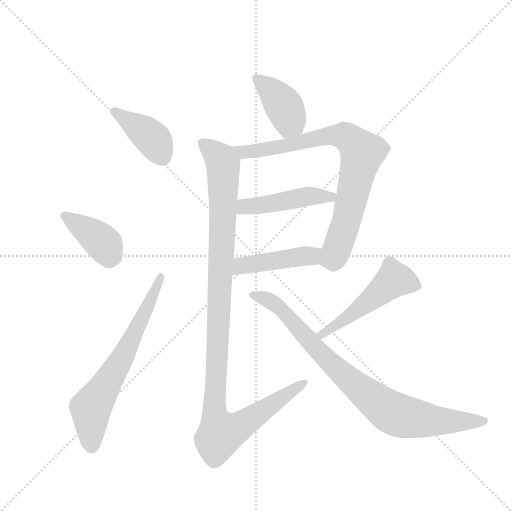
t = 0.00 s
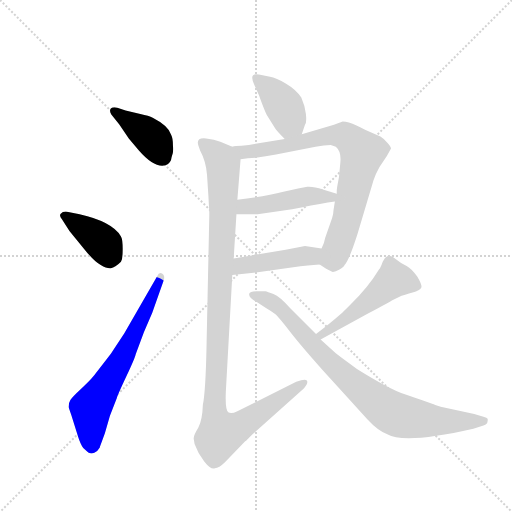
t = 1.53 s
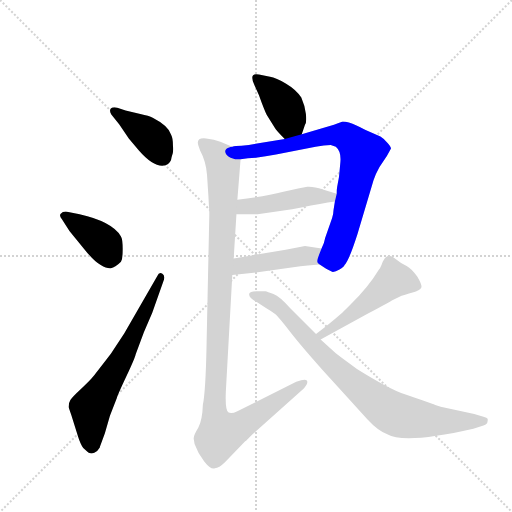
t = 3.07 s
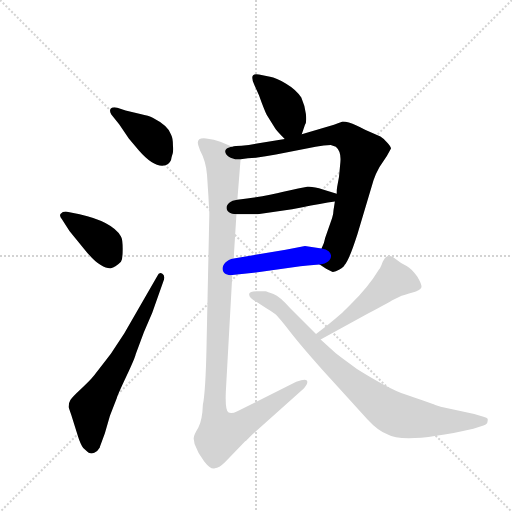
t = 4.60 s
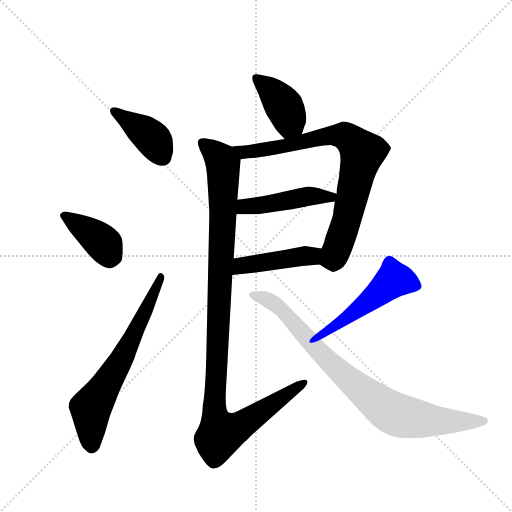
t = 6.13 s
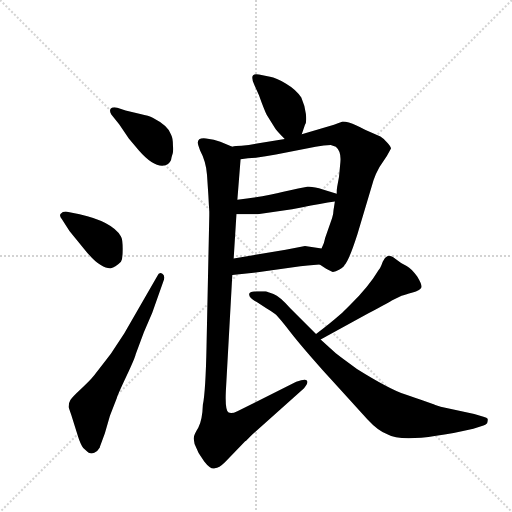
t = 7.67 s

The animated SVG that drew these frames (rendered in a browser with its animation timeline set to each time). Animation: 10 CSS @keyframes rules; one cycle of 7.67 s.

<svg version="1.1" viewBox="0 0 1024 1024" xmlns="http://www.w3.org/2000/svg">
  <g stroke="lightgray" stroke-dasharray="1,1" stroke-width="1" transform="scale(4, 4)">
    <line x1="0" y1="0" x2="256" y2="256"></line>
    <line x1="256" y1="0" x2="0" y2="256"></line>
    <line x1="128" y1="0" x2="128" y2="256"></line>
    <line x1="0" y1="128" x2="256" y2="128"></line>
  </g>
  <g transform="scale(0.92, -0.92) translate(60, -900)">
    <style type="text/css">
      
        @keyframes keyframes0 {
          from {
            stroke: blue;
            stroke-dashoffset: 404;
            stroke-width: 128;
          }
          57% {
            animation-timing-function: step-end;
            stroke: blue;
            stroke-dashoffset: 0;
            stroke-width: 128;
          }
          to {
            stroke: black;
            stroke-width: 1024;
          }
        }
        #make-me-a-hanzi-animation-0 {
          animation: keyframes0 0.5787760416666666s both;
          animation-delay: 0s;
          animation-timing-function: linear;
        }
      
        @keyframes keyframes1 {
          from {
            stroke: blue;
            stroke-dashoffset: 396;
            stroke-width: 128;
          }
          56% {
            animation-timing-function: step-end;
            stroke: blue;
            stroke-dashoffset: 0;
            stroke-width: 128;
          }
          to {
            stroke: black;
            stroke-width: 1024;
          }
        }
        #make-me-a-hanzi-animation-1 {
          animation: keyframes1 0.572265625s both;
          animation-delay: 0.5787760416666666s;
          animation-timing-function: linear;
        }
      
        @keyframes keyframes2 {
          from {
            stroke: blue;
            stroke-dashoffset: 668;
            stroke-width: 128;
          }
          68% {
            animation-timing-function: step-end;
            stroke: blue;
            stroke-dashoffset: 0;
            stroke-width: 128;
          }
          to {
            stroke: black;
            stroke-width: 1024;
          }
        }
        #make-me-a-hanzi-animation-2 {
          animation: keyframes2 0.7936197916666666s both;
          animation-delay: 1.1510416666666665s;
          animation-timing-function: linear;
        }
      
        @keyframes keyframes3 {
          from {
            stroke: blue;
            stroke-dashoffset: 400;
            stroke-width: 128;
          }
          57% {
            animation-timing-function: step-end;
            stroke: blue;
            stroke-dashoffset: 0;
            stroke-width: 128;
          }
          to {
            stroke: black;
            stroke-width: 1024;
          }
        }
        #make-me-a-hanzi-animation-3 {
          animation: keyframes3 0.5755208333333334s both;
          animation-delay: 1.944661458333333s;
          animation-timing-function: linear;
        }
      
        @keyframes keyframes4 {
          from {
            stroke: blue;
            stroke-dashoffset: 815;
            stroke-width: 128;
          }
          73% {
            animation-timing-function: step-end;
            stroke: blue;
            stroke-dashoffset: 0;
            stroke-width: 128;
          }
          to {
            stroke: black;
            stroke-width: 1024;
          }
        }
        #make-me-a-hanzi-animation-4 {
          animation: keyframes4 0.9132486979166666s both;
          animation-delay: 2.5201822916666665s;
          animation-timing-function: linear;
        }
      
        @keyframes keyframes5 {
          from {
            stroke: blue;
            stroke-dashoffset: 466;
            stroke-width: 128;
          }
          60% {
            animation-timing-function: step-end;
            stroke: blue;
            stroke-dashoffset: 0;
            stroke-width: 128;
          }
          to {
            stroke: black;
            stroke-width: 1024;
          }
        }
        #make-me-a-hanzi-animation-5 {
          animation: keyframes5 0.6292317708333334s both;
          animation-delay: 3.433430989583333s;
          animation-timing-function: linear;
        }
      
        @keyframes keyframes6 {
          from {
            stroke: blue;
            stroke-dashoffset: 448;
            stroke-width: 128;
          }
          59% {
            animation-timing-function: step-end;
            stroke: blue;
            stroke-dashoffset: 0;
            stroke-width: 128;
          }
          to {
            stroke: black;
            stroke-width: 1024;
          }
        }
        #make-me-a-hanzi-animation-6 {
          animation: keyframes6 0.6145833333333334s both;
          animation-delay: 4.062662760416666s;
          animation-timing-function: linear;
        }
      
        @keyframes keyframes7 {
          from {
            stroke: blue;
            stroke-dashoffset: 1122;
            stroke-width: 128;
          }
          79% {
            animation-timing-function: step-end;
            stroke: blue;
            stroke-dashoffset: 0;
            stroke-width: 128;
          }
          to {
            stroke: black;
            stroke-width: 1024;
          }
        }
        #make-me-a-hanzi-animation-7 {
          animation: keyframes7 1.1630859375s both;
          animation-delay: 4.677246093749999s;
          animation-timing-function: linear;
        }
      
        @keyframes keyframes8 {
          from {
            stroke: blue;
            stroke-dashoffset: 507;
            stroke-width: 128;
          }
          62% {
            animation-timing-function: step-end;
            stroke: blue;
            stroke-dashoffset: 0;
            stroke-width: 128;
          }
          to {
            stroke: black;
            stroke-width: 1024;
          }
        }
        #make-me-a-hanzi-animation-8 {
          animation: keyframes8 0.66259765625s both;
          animation-delay: 5.840332031249999s;
          animation-timing-function: linear;
        }
      
        @keyframes keyframes9 {
          from {
            stroke: blue;
            stroke-dashoffset: 859;
            stroke-width: 128;
          }
          74% {
            animation-timing-function: step-end;
            stroke: blue;
            stroke-dashoffset: 0;
            stroke-width: 128;
          }
          to {
            stroke: black;
            stroke-width: 1024;
          }
        }
        #make-me-a-hanzi-animation-9 {
          animation: keyframes9 0.9490559895833334s both;
          animation-delay: 6.502929687499999s;
          animation-timing-function: linear;
        }
      
    </style>
    
      <path d="M 195 666 Q 185 668 181 664 Q 177 660 182 651 L 199 630 L 220 599 L 242 573 Q 276 534 300 541 Q 312 545 313 558 Q 318 570 316 583 Q 316 600 312 607 Q 307 626 272 644 Q 264 648 245 652 L 213 660 L 195 666 Z" fill="lightgray"></path>
    
      <path d="M 91 398 L 122 360 Q 145 331 159 324 Q 172 316 181 317 Q 190 318 203 331 Q 207 338 207 358.5 Q 207 379 203 386 Q 184 418 113 434 L 83 440 Q 76 440 72 435.5 Q 68 431 75 423 L 91 398 Z" fill="lightgray"></path>
    
      <path d="M 210 175 L 181 131 Q 151 92 143 82 Q 135 72 116 54.5 Q 97 37 93 30.5 Q 89 24 89 15 Q 93 3 95 -2 L 110 -50 Q 115 -66 121 -74 Q 130 -83 134.5 -85 Q 139 -87 145 -84 Q 152 -82 157 -73 L 157 -72 L 168 -42 L 179 -4 L 194 35 Q 195 40 214.5 81.5 Q 234 123 235 130 L 253 178 L 271 220 L 295 288 Q 300 300 293 305 Q 286 310 282 300 L 210 175 Z" fill="lightgray"></path>
    
      <path d="M 596 608 L 603 629 Q 607 633 605 652 Q 603 670 595 688 Q 584 705 562 718 Q 540 731 527 733 L 503 738 Q 480 743 493 715 L 503 693 Q 514 662 520 650 L 537 623 Q 541 616 559 598 C 580 577 587 580 596 608 Z" fill="lightgray"></path>
    
      <path d="M 465 583 Q 451 583 445 581 C 415 578 433 550 463 554 L 479 556 L 496 557 Q 517 560 540 564 L 626 581 Q 645 585 659 585 L 670 581 Q 682 571 680 548 L 677 516 L 673 494 Q 672 489 672 479 L 668 462 L 665 443 Q 665 436 662 426 L 647 383 Q 645 371 639 360 C 628 332 627 330 635 325 L 649 316 L 662 309 Q 668 308 678 314 Q 688 320 689 324 Q 698 332 717 391 L 752 508 Q 756 521 765 537 L 781 561 L 790 577 Q 790 582 781 591 Q 772 600 767 603 L 736 617 Q 733 618 715 627 Q 697 636 685 636 L 666 629 L 596 608 L 559 598 L 487 586 Q 484 586 481 585 L 465 583 Z" fill="lightgray"></path>
    
      <path d="M 595 449 Q 639 458 668 462 C 698 466 701 470 672 479 L 642 488 Q 622 495 608 494 Q 594 492 556 483 Q 518 473 456 466 C 426 463 424 434 454 434 L 500 434 L 575 445 L 595 449 Z" fill="lightgray"></path>
    
      <path d="M 445 302 L 508 309 L 593 321 Q 629 325 635 325 C 665 327 669 356 639 360 L 603 365 L 561 357 L 448 338 C 418 333 415 299 445 302 Z" fill="lightgray"></path>
    
      <path d="M 445 581 L 419 592 Q 406 597 388 599 Q 370 601 370 590 Q 370 586 375 573 Q 388 549 390 520 L 393 475 L 394 456 L 395 440 L 395 432 L 389 148 Q 387 49 381 20 Q 380 -13 371 -30 Q 361 -46 361 -53 L 363 -65 Q 370 -85 384 -103 Q 398 -121 407 -118 Q 416 -118 429 -105 L 473 -59 L 475 -58 Q 482 -51 489 -44 L 601 56 Q 611 68 607 73 Q 603 77 584 70 L 456 6 Q 444 0 437 3 Q 429 6 431 50 L 445 302 L 448 338 L 454 434 L 456 466 L 463 554 C 464 573 464 573 445 581 Z" fill="lightgray"></path>
    
      <path d="M 637 162 L 741 219 Q 788 244 794 248 L 813 257 Q 820 259 837 264 Q 853 268 856 275 Q 858 281 847 299 Q 835 316 824 322 Q 812 327 800 337 Q 788 346 782 343 Q 775 340 772 331 Q 769 322 766 317 Q 762 312 761 310 Q 742 278 702 238 L 684 220 Q 652 192 627 174 C 603 156 611 148 637 162 Z" fill="lightgray"></path>
    
      <path d="M 627 174 L 571 230 Q 548 256 534.5 261 Q 521 266 517 267 L 498 267 Q 483 266 482 262 Q 479 253 499 243 L 519 230 Q 531 223 538 217.5 Q 545 212 571 178.5 Q 597 145 658 77 L 739 -12 Q 762 -37 782 -44 Q 819 -66 969 -32 L 991 -25 Q 995 -24 999 -20 Q 1001 -13 1000 -10.5 Q 999 -8 991 -6 L 971 0 L 898 16 Q 883 21 881 22 L 858 30 Q 852 32 818.5 43.5 Q 785 55 716 98 Q 688 118 670 132 L 637 162 L 627 174 Z" fill="lightgray"></path>
    
    
      <clipPath id="make-me-a-hanzi-clip-0">
        <path d="M 195 666 Q 185 668 181 664 Q 177 660 182 651 L 199 630 L 220 599 L 242 573 Q 276 534 300 541 Q 312 545 313 558 Q 318 570 316 583 Q 316 600 312 607 Q 307 626 272 644 Q 264 648 245 652 L 213 660 L 195 666 Z"></path>
      </clipPath>
      <path clip-path="url(#make-me-a-hanzi-clip-0)" d="M 189 658 L 262 608 L 295 558" fill="none" id="make-me-a-hanzi-animation-0" stroke-dasharray="276 552" stroke-linecap="round"></path>
    
      <clipPath id="make-me-a-hanzi-clip-1">
        <path d="M 91 398 L 122 360 Q 145 331 159 324 Q 172 316 181 317 Q 190 318 203 331 Q 207 338 207 358.5 Q 207 379 203 386 Q 184 418 113 434 L 83 440 Q 76 440 72 435.5 Q 68 431 75 423 L 91 398 Z"></path>
      </clipPath>
      <path clip-path="url(#make-me-a-hanzi-clip-1)" d="M 80 431 L 157 378 L 169 365 L 179 338" fill="none" id="make-me-a-hanzi-animation-1" stroke-dasharray="268 536" stroke-linecap="round"></path>
    
      <clipPath id="make-me-a-hanzi-clip-2">
        <path d="M 210 175 L 181 131 Q 151 92 143 82 Q 135 72 116 54.5 Q 97 37 93 30.5 Q 89 24 89 15 Q 93 3 95 -2 L 110 -50 Q 115 -66 121 -74 Q 130 -83 134.5 -85 Q 139 -87 145 -84 Q 152 -82 157 -73 L 157 -72 L 168 -42 L 179 -4 L 194 35 Q 195 40 214.5 81.5 Q 234 123 235 130 L 253 178 L 271 220 L 295 288 Q 300 300 293 305 Q 286 310 282 300 L 210 175 Z"></path>
      </clipPath>
      <path clip-path="url(#make-me-a-hanzi-clip-2)" d="M 149 -72 L 138 -57 L 137 13 L 209 128 L 289 298" fill="none" id="make-me-a-hanzi-animation-2" stroke-dasharray="540 1080" stroke-linecap="round"></path>
    
      <clipPath id="make-me-a-hanzi-clip-3">
        <path d="M 596 608 L 603 629 Q 607 633 605 652 Q 603 670 595 688 Q 584 705 562 718 Q 540 731 527 733 L 503 738 Q 480 743 493 715 L 503 693 Q 514 662 520 650 L 537 623 Q 541 616 559 598 C 580 577 587 580 596 608 Z"></path>
      </clipPath>
      <path clip-path="url(#make-me-a-hanzi-clip-3)" d="M 498 726 L 531 702 L 559 665 L 569 641 L 562 611" fill="none" id="make-me-a-hanzi-animation-3" stroke-dasharray="272 544" stroke-linecap="round"></path>
    
      <clipPath id="make-me-a-hanzi-clip-4">
        <path d="M 465 583 Q 451 583 445 581 C 415 578 433 550 463 554 L 479 556 L 496 557 Q 517 560 540 564 L 626 581 Q 645 585 659 585 L 670 581 Q 682 571 680 548 L 677 516 L 673 494 Q 672 489 672 479 L 668 462 L 665 443 Q 665 436 662 426 L 647 383 Q 645 371 639 360 C 628 332 627 330 635 325 L 649 316 L 662 309 Q 668 308 678 314 Q 688 320 689 324 Q 698 332 717 391 L 752 508 Q 756 521 765 537 L 781 561 L 790 577 Q 790 582 781 591 Q 772 600 767 603 L 736 617 Q 733 618 715 627 Q 697 636 685 636 L 666 629 L 596 608 L 559 598 L 487 586 Q 484 586 481 585 L 465 583 Z"></path>
      </clipPath>
      <path clip-path="url(#make-me-a-hanzi-clip-4)" d="M 450 578 L 473 569 L 501 572 L 665 607 L 695 602 L 728 568 L 684 390 L 664 339 L 643 330" fill="none" id="make-me-a-hanzi-animation-4" stroke-dasharray="687 1374" stroke-linecap="round"></path>
    
      <clipPath id="make-me-a-hanzi-clip-5">
        <path d="M 595 449 Q 639 458 668 462 C 698 466 701 470 672 479 L 642 488 Q 622 495 608 494 Q 594 492 556 483 Q 518 473 456 466 C 426 463 424 434 454 434 L 500 434 L 575 445 L 595 449 Z"></path>
      </clipPath>
      <path clip-path="url(#make-me-a-hanzi-clip-5)" d="M 462 439 L 469 449 L 484 453 L 607 473 L 658 472 L 663 477" fill="none" id="make-me-a-hanzi-animation-5" stroke-dasharray="338 676" stroke-linecap="round"></path>
    
      <clipPath id="make-me-a-hanzi-clip-6">
        <path d="M 445 302 L 508 309 L 593 321 Q 629 325 635 325 C 665 327 669 356 639 360 L 603 365 L 561 357 L 448 338 C 418 333 415 299 445 302 Z"></path>
      </clipPath>
      <path clip-path="url(#make-me-a-hanzi-clip-6)" d="M 452 307 L 472 324 L 617 343 L 632 355" fill="none" id="make-me-a-hanzi-animation-6" stroke-dasharray="320 640" stroke-linecap="round"></path>
    
      <clipPath id="make-me-a-hanzi-clip-7">
        <path d="M 445 581 L 419 592 Q 406 597 388 599 Q 370 601 370 590 Q 370 586 375 573 Q 388 549 390 520 L 393 475 L 394 456 L 395 440 L 395 432 L 389 148 Q 387 49 381 20 Q 380 -13 371 -30 Q 361 -46 361 -53 L 363 -65 Q 370 -85 384 -103 Q 398 -121 407 -118 Q 416 -118 429 -105 L 473 -59 L 475 -58 Q 482 -51 489 -44 L 601 56 Q 611 68 607 73 Q 603 77 584 70 L 456 6 Q 444 0 437 3 Q 429 6 431 50 L 445 302 L 448 338 L 454 434 L 456 466 L 463 554 C 464 573 464 573 445 581 Z"></path>
      </clipPath>
      <path clip-path="url(#make-me-a-hanzi-clip-7)" d="M 381 589 L 414 561 L 425 544 L 424 401 L 406 19 L 408 -9 L 422 -43 L 455 -30 L 602 69" fill="none" id="make-me-a-hanzi-animation-7" stroke-dasharray="994 1988" stroke-linecap="round"></path>
    
      <clipPath id="make-me-a-hanzi-clip-8">
        <path d="M 637 162 L 741 219 Q 788 244 794 248 L 813 257 Q 820 259 837 264 Q 853 268 856 275 Q 858 281 847 299 Q 835 316 824 322 Q 812 327 800 337 Q 788 346 782 343 Q 775 340 772 331 Q 769 322 766 317 Q 762 312 761 310 Q 742 278 702 238 L 684 220 Q 652 192 627 174 C 603 156 611 148 637 162 Z"></path>
      </clipPath>
      <path clip-path="url(#make-me-a-hanzi-clip-8)" d="M 846 278 L 796 292 L 741 244 L 637 172" fill="none" id="make-me-a-hanzi-animation-8" stroke-dasharray="379 758" stroke-linecap="round"></path>
    
      <clipPath id="make-me-a-hanzi-clip-9">
        <path d="M 627 174 L 571 230 Q 548 256 534.5 261 Q 521 266 517 267 L 498 267 Q 483 266 482 262 Q 479 253 499 243 L 519 230 Q 531 223 538 217.5 Q 545 212 571 178.5 Q 597 145 658 77 L 739 -12 Q 762 -37 782 -44 Q 819 -66 969 -32 L 991 -25 Q 995 -24 999 -20 Q 1001 -13 1000 -10.5 Q 999 -8 991 -6 L 971 0 L 898 16 Q 883 21 881 22 L 858 30 Q 852 32 818.5 43.5 Q 785 55 716 98 Q 688 118 670 132 L 637 162 L 627 174 Z"></path>
      </clipPath>
      <path clip-path="url(#make-me-a-hanzi-clip-9)" d="M 488 259 L 540 238 L 655 113 L 792 3 L 887 -15 L 992 -14" fill="none" id="make-me-a-hanzi-animation-9" stroke-dasharray="731 1462" stroke-linecap="round"></path>
    
  </g>
</svg>
